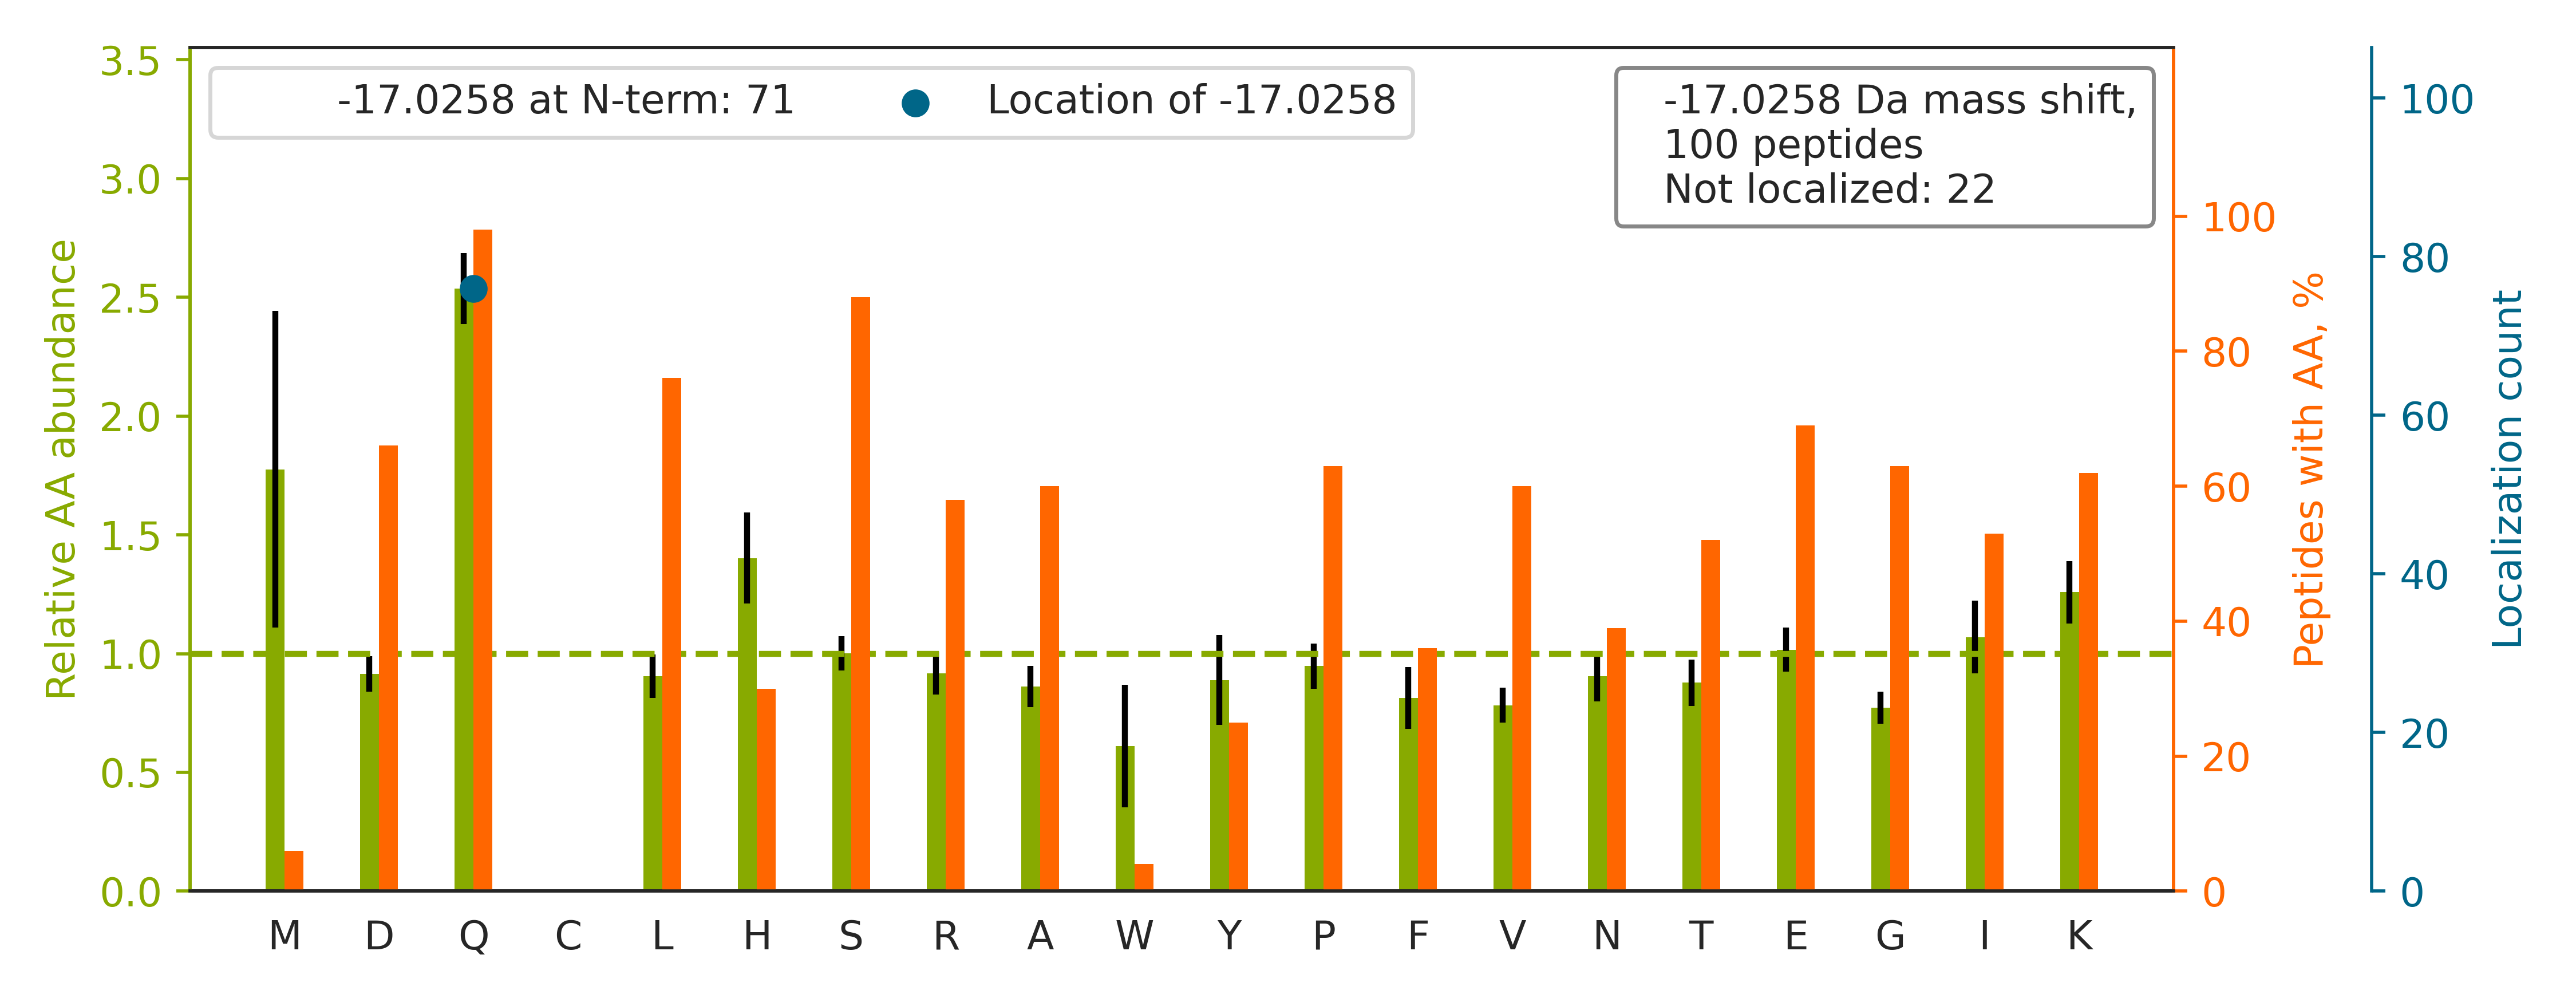

The file beside this chart, header and first rows:
top isoform	localization score	spectrum
R.Q[-17]ES{+80}DPEDDDVKKPALQSSVVATSK.E	1.0	QEXI22202.17856.17856.3
K.Q[-17]FYDQALQQAVVDDDANNAK.A	0.8683	QEXI22202.35413.35413.2
K.Q[-17]FKDLFDLNS{+80}S{+80}EEDDTEGFSER.…	0.9999	QEXI22202.50532.50532.2
R.Q[-17]AS{+80}TDAGTAGALTPQHVR{+10}.A	1.0	QEXI22202.17723.17723.2
R.Q[-17]LFHPEQLITGK{+4}EDAANNYAR{+6}.G	0.8967	QEXI22202.27376.27376.3
R.Q[-17]ALDS{+80}EEEEEDVAAK{+4}ETLLR{+6}…	1.0	QEXI22202.32463.32463.2
K.Q[-17]EKPAEKPAETPVATS{+80}PTATDSTSGDSS…	1.0	QEXI22202.11417.11417.3
K.Q[-17]KFNDS{+80}EGDDTEETEDYR.Q	0.9533	QEXI22202.15493.15493.2
R.Q[-17]FGFIVLTTSAGIMDHEEAR{+10}.R	1.0	QEXI22202.45124.45124.2
K.Q[-17]AATKENDS{+80}S{+80}EEVDVFQGSSPVD…	0.5361	QEXI22202.42607.42607.4
R.Q[-17]VLLSAAEAAEVILR{+6}.V	1.0	QEXI22202.50299.50299.2
R.Q[-17]ATTIIADNIIFLSDQTK{+8}.E	1	QEXI22202.47750.47750.2
R.Q[-17]DAKDPTSLLGVLQAEADS{+80}TSEGLEDAV…	1	QEXI22202.44048.44048.3
R.Q[-17]VTITGSAASISLAQYLINAR.L	1	QEXI22202.48585.48585.2
R.Q[-17]HEAPSNR{+6}PLNELLTPQGPS{+80}PR{+…	1	QEXI22202.23893.23893.3
R.Q[-17]AHDLS{+80}PAAESSSTFSFSGR{+10}.D	1.0	QEXI22202.28460.28460.3
K.Q[-17]HAALAAQSKS{+80}SEDIIK.F	1	QEXI22202.12884.12884.2
K.Q[-17]EYDESGPSIVHR{+10}.K	1.0	QEXI22202.13303.13303.2
K.QPAQ[-17]SQNLS{+80}PLSGFSR{+6}.S	0.8088	QEXI22202.36360.36360.2
K.Q[-17]ITQEEDDS{+80}DEEVAPENFFSLPEK{+8}…	0.04124	QEXI22202.50317.50317.3
R.Q[-17]GHRPLS{+80}QSIVEAGSVGQTDLNK.R	0.9713	QEXI22202.22502.22502.3
K.QAQ[-17]TQTS{+80}PEHLVLQQK{+8}.Q	0.0005811	QEXI22202.21847.21847.2
K.Q[-17]LEAIDQLHLEYAK.R	0.9984	QEXI22202.33806.33806.2
K.QQPPEPEWIGDGES{+80}TSPSDK{+4}VVK{+4}.K		QEXI22202.30577.30577.2
R.Q[-17]AQEYEALLNIK{+8}.V	0.03115	QEXI22202.36563.36563.2
R.Q[-17]ISVS{+80}SPGSSTDINVK{+8}K{+8}.I	1	QEXI22202.21640.21640.2
K.Q[-17]DDS{+80}PPRPIIGPALPPGFIK.S	1.0	QEXI22202.43190.43190.3
R.Q[-17]EAIPDLEDS{+80}PPVS{+80}DSEEQQESA…	1	QEXI22202.45196.45196.3
K.Q[-17]LEAIDQLHLEYAK{+4}R{+6}.A	0.9971	QEXI22202.28016.28016.3
K.QQQLEEEAAKPPEPEKPVS{+80}PPPIESK.H		QEXI22202.24544.24544.3
R.QQFYHS{+80}VQDLSGGSR{+6}.Q		QEXI22202.23798.23798.2
K.Q[-17]PLLLS{+80}EDEEDTKR.V	1.0	QEXI22202.27022.27022.2
R.QQDLHLESPQRQPEYS{+80}PESPR.C		QEXI22202.18871.18871.3
K.Q[-17]FAPIHAEAPEFMEMSVEQEILVTGIK{+8}.V	0.9999	QEXI22202.48127.48127.3
R.Q[-17]GS{+80}FTIEK{+8}PSPNIPIELIPHINK{…	0.5168	QEXI22202.40734.40734.3
R.Q[-17]ALDS{+80}EEEEEDVAAK.E	1.0	QEXI22202.22767.22767.2
K.Q[-17]LS{+80}ADSAEAHSLNVNR.F	1	QEXI22202.21832.21832.2
R.Q[-17]IS{+80}LPDLSQEEPQLK.T	0.9998	QEXI22202.46077.46077.2
R.Q[-17]STLYSFFPK{+8}S{+80}PALSDANK{+8}.…	1	QEXI22202.39686.39686.2
R.Q[-17]SVFPFESGKPFK.I	1.0	QEXI22202.29335.29335.2
K.Q[-17]TQTFTTYSDNQPGVLIQVYEGER{+10}.A	0.7562	QEXI22202.40384.40384.3
R.QLLQ[-17]ANPILEAFGNAK.T	0.02977	QEXI22202.48000.48000.2
K.Q[-17]EYDESGPSIVHR{+6}K{+4}.C	1.0	QEXI22202.7203.7203.3
K.QVQEFLKDGDDVIIIGVFK.G		QEXI22202.46268.46268.3
K.Q[-17]KVDSLLENLEK.I	1.0	QEXI22202.27746.27746.2
K.Q[-17]RPSYDIFEDS{+80}DDS{+80}EPGGPPAPR…	1.0	QEXI22202.39439.39439.3
K.Q[-17]SRIS{+80}PIQKPQGLDPVEILQER.E	1	QEXI22202.34449.34449.3
R.Q[-17]PPGVPNGPS{+80}SPTNESAPELPQR{+10}…	0.9684	QEXI22202.32333.32333.3
K.Q[-17]IDS{+80}SPVGGETDETTVSQNYR{+10}.G	1.0	QEXI22202.28775.28775.2
K.Q[-17]KS{+80}YTLVVAK.D	1.0	QEXI22202.19079.19079.2
R.Q[-17]LS{+80}SSSSYSGDISR.H	1.0	QEXI22202.25498.25498.2
R.QNS{+80}ATESADSIEIYVPEAQTR.L		QEXI22202.41267.41267.2
K.Q[-17]AS{+80}LPVSGSVAGDFVK.K	1.0	QEXI22202.41690.41690.2
K.Q[-17]LDDLK{+8}VELSQLR{+10}.V	1.0	QEXI22202.34966.34966.2
R.Q[-17]GS{+80}FR{+10}GFPALSQK{+8}.N	1.0	QEXI22202.29290.29290.2
R.Q[-17]PS{+80}DASETTGLVQR{+10}.C	1.0	QEXI22202.23663.23663.2
R.Q[-17]LFHPEQLITGK.E	0.9667	QEXI22202.30437.30437.2
K.QNDTPK{+8}GPQPPTVS{+80}PIR{+10}.S		QEXI22202.21414.21414.2
R.QQPPLGPSSSLLS{+80}LPGLK.S		QEXI22202.50330.50330.2
R.QNS{+80}DPTSENPPLPTR.I		QEXI22202.24850.24850.2
... 40 more rows
